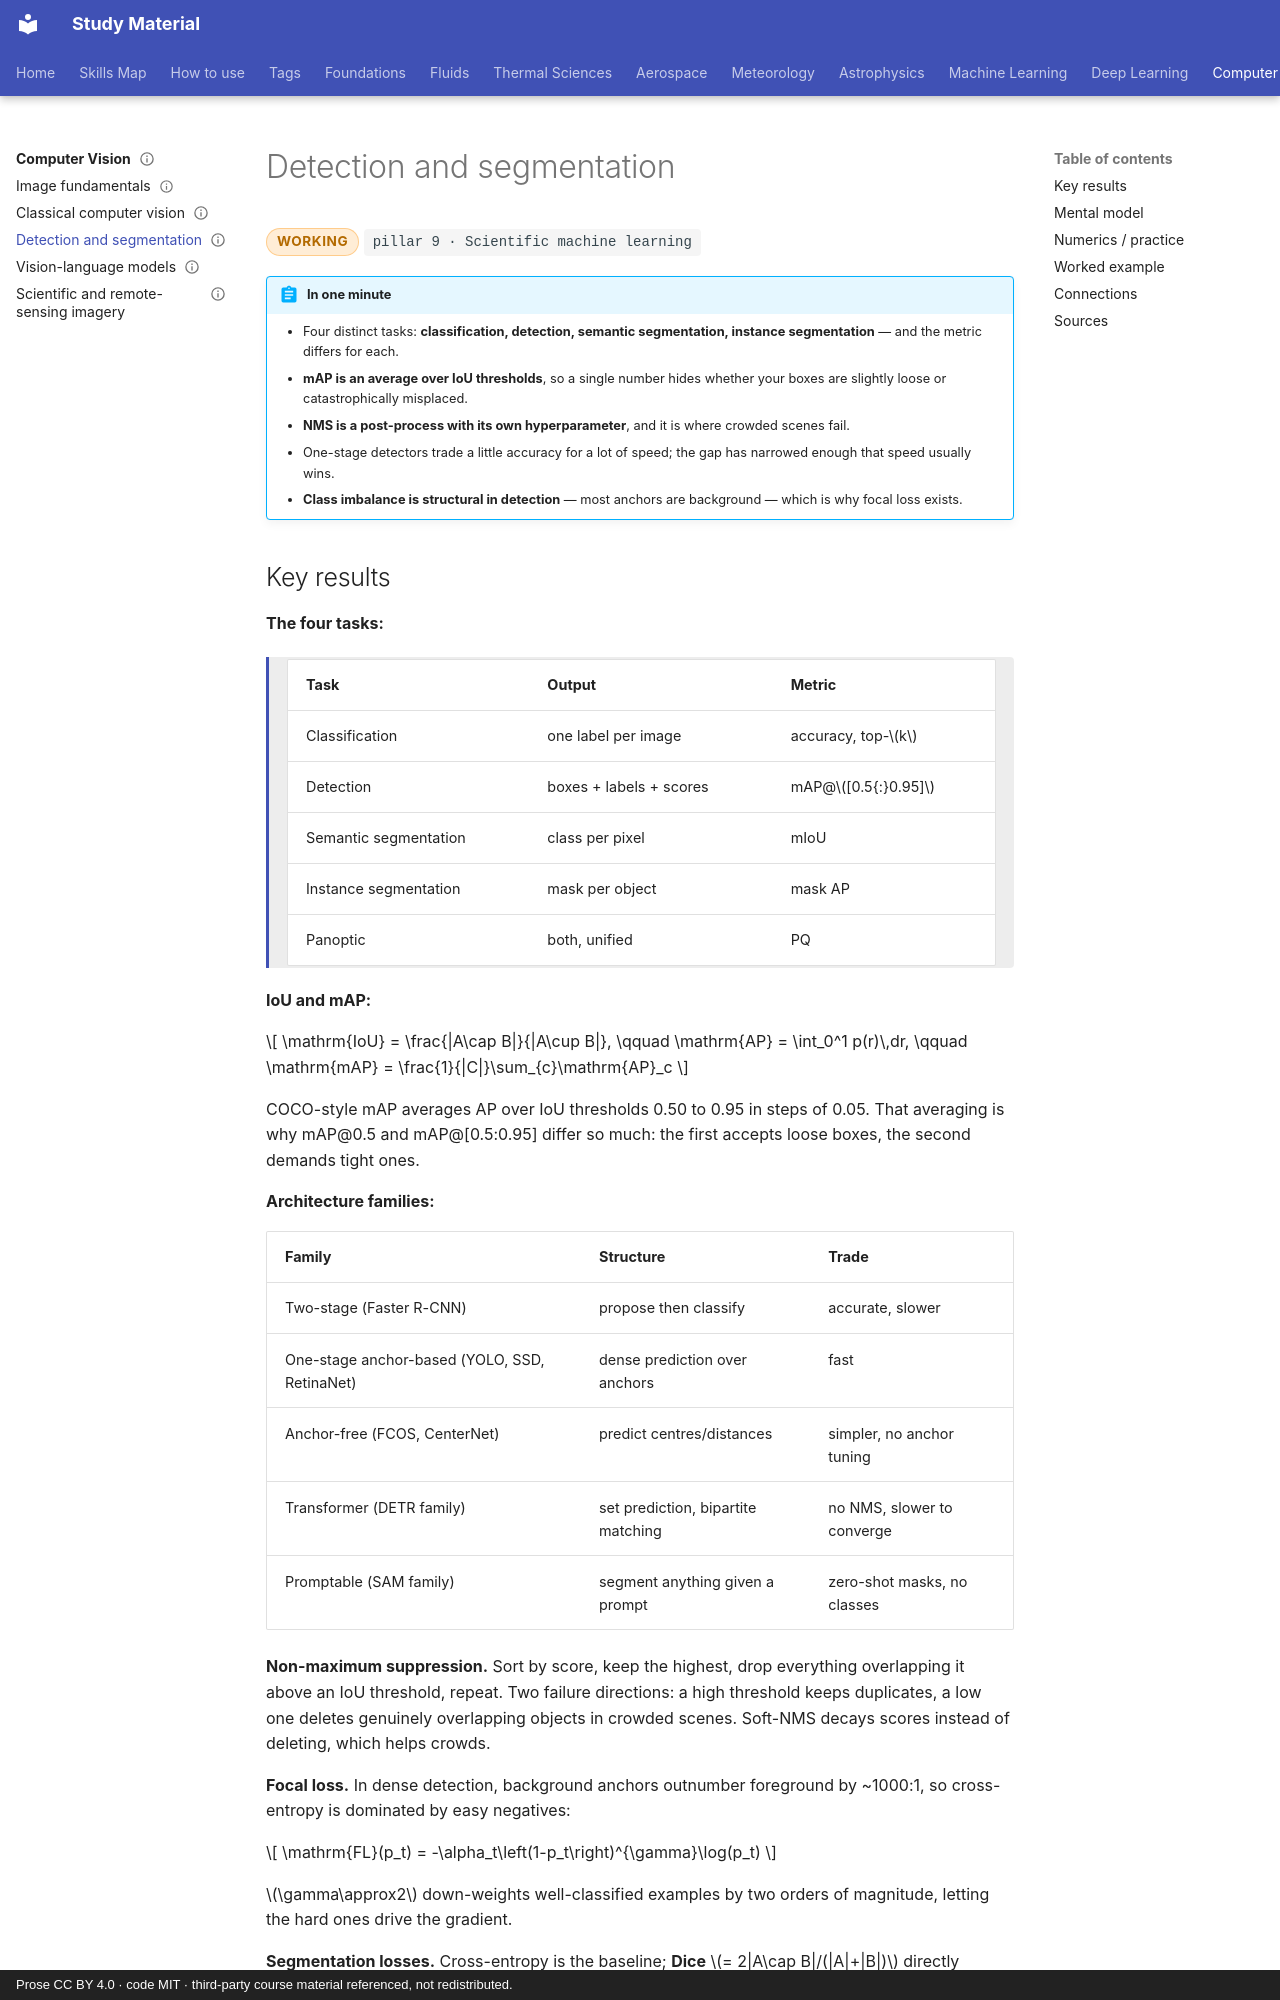

repository: pkjha-aero/StudyMaterial · page: cv/detection-segmentation/index.html · generator: mkdocs · copyright: Prose CC BY 4.0 · code MIT · third-party course material referenced, not redistributed.

---
title: Detection and segmentation
status: working
tags: [pillar-9, computer-vision, neural-networks, validation]
updated: 2026-09-26
---

# Detection and segmentation

<span class="status status-working">working</span>
<span class="pillar">pillar 9 &middot; Scientific machine learning</span>

!!! abstract "In one minute"
    - Four distinct tasks: **classification, detection, semantic segmentation, instance segmentation** — and the metric differs for each.
    - **mAP is an average over IoU thresholds**, so a single number hides whether your boxes are slightly loose or catastrophically misplaced.
    - **NMS is a post-process with its own hyperparameter**, and it is where crowded scenes fail.
    - One-stage detectors trade a little accuracy for a lot of speed; the gap has narrowed enough that speed usually wins.
    - **Class imbalance is structural in detection** — most anchors are background — which is why focal loss exists.

## Key results

**The four tasks:**

<div class="result" markdown>

| Task | Output | Metric |
|---|---|---|
| Classification | one label per image | accuracy, top-\(k\) |
| Detection | boxes + labels + scores | mAP@\([0.5{:}0.95]\) |
| Semantic segmentation | class per pixel | mIoU |
| Instance segmentation | mask per object | mask AP |
| Panoptic | both, unified | PQ |

</div>

**IoU and mAP:**

\[
\mathrm{IoU} = \frac{|A\cap B|}{|A\cup B|},
\qquad
\mathrm{AP} = \int_0^1 p(r)\,dr,
\qquad
\mathrm{mAP} = \frac{1}{|C|}\sum_{c}\mathrm{AP}_c
\]

COCO-style mAP averages AP over IoU thresholds 0.50 to 0.95 in steps of 0.05. That averaging is why mAP@0.5 and mAP@[0.5:0.95] differ so much: the first accepts loose boxes, the second demands tight ones.

**Architecture families:**

| Family | Structure | Trade |
|---|---|---|
| Two-stage (Faster R-CNN) | propose then classify | accurate, slower |
| One-stage anchor-based (YOLO, SSD, RetinaNet) | dense prediction over anchors | fast |
| Anchor-free (FCOS, CenterNet) | predict centres/distances | simpler, no anchor tuning |
| Transformer (DETR family) | set prediction, bipartite matching | no NMS, slower to converge |
| Promptable (SAM family) | segment anything given a prompt | zero-shot masks, no classes |

**Non-maximum suppression.** Sort by score, keep the highest, drop everything overlapping it above an IoU threshold, repeat. Two failure directions: a high threshold keeps duplicates, a low one deletes genuinely overlapping objects in crowded scenes. Soft-NMS decays scores instead of deleting, which helps crowds.

**Focal loss.** In dense detection, background anchors outnumber foreground by ~1000:1, so cross-entropy is dominated by easy negatives:

\[
\mathrm{FL}(p_t) = -\alpha_t\left(1-p_t\right)^{\gamma}\log(p_t)
\]

\(\gamma\approx2\) down-weights well-classified examples by two orders of magnitude, letting the hard ones drive the gradient.

**Segmentation losses.** Cross-entropy is the baseline; **Dice** \(= 2|A\cap B|/(|A|+|B|)\) directly optimises overlap and handles class imbalance far better. A weighted sum of the two is the common practical choice, particularly for small structures.

**Transfer learning is the norm.** Pretrained backbone, fine-tuned head. Freezing the backbone for the first epochs stabilises training when the new dataset is small.
